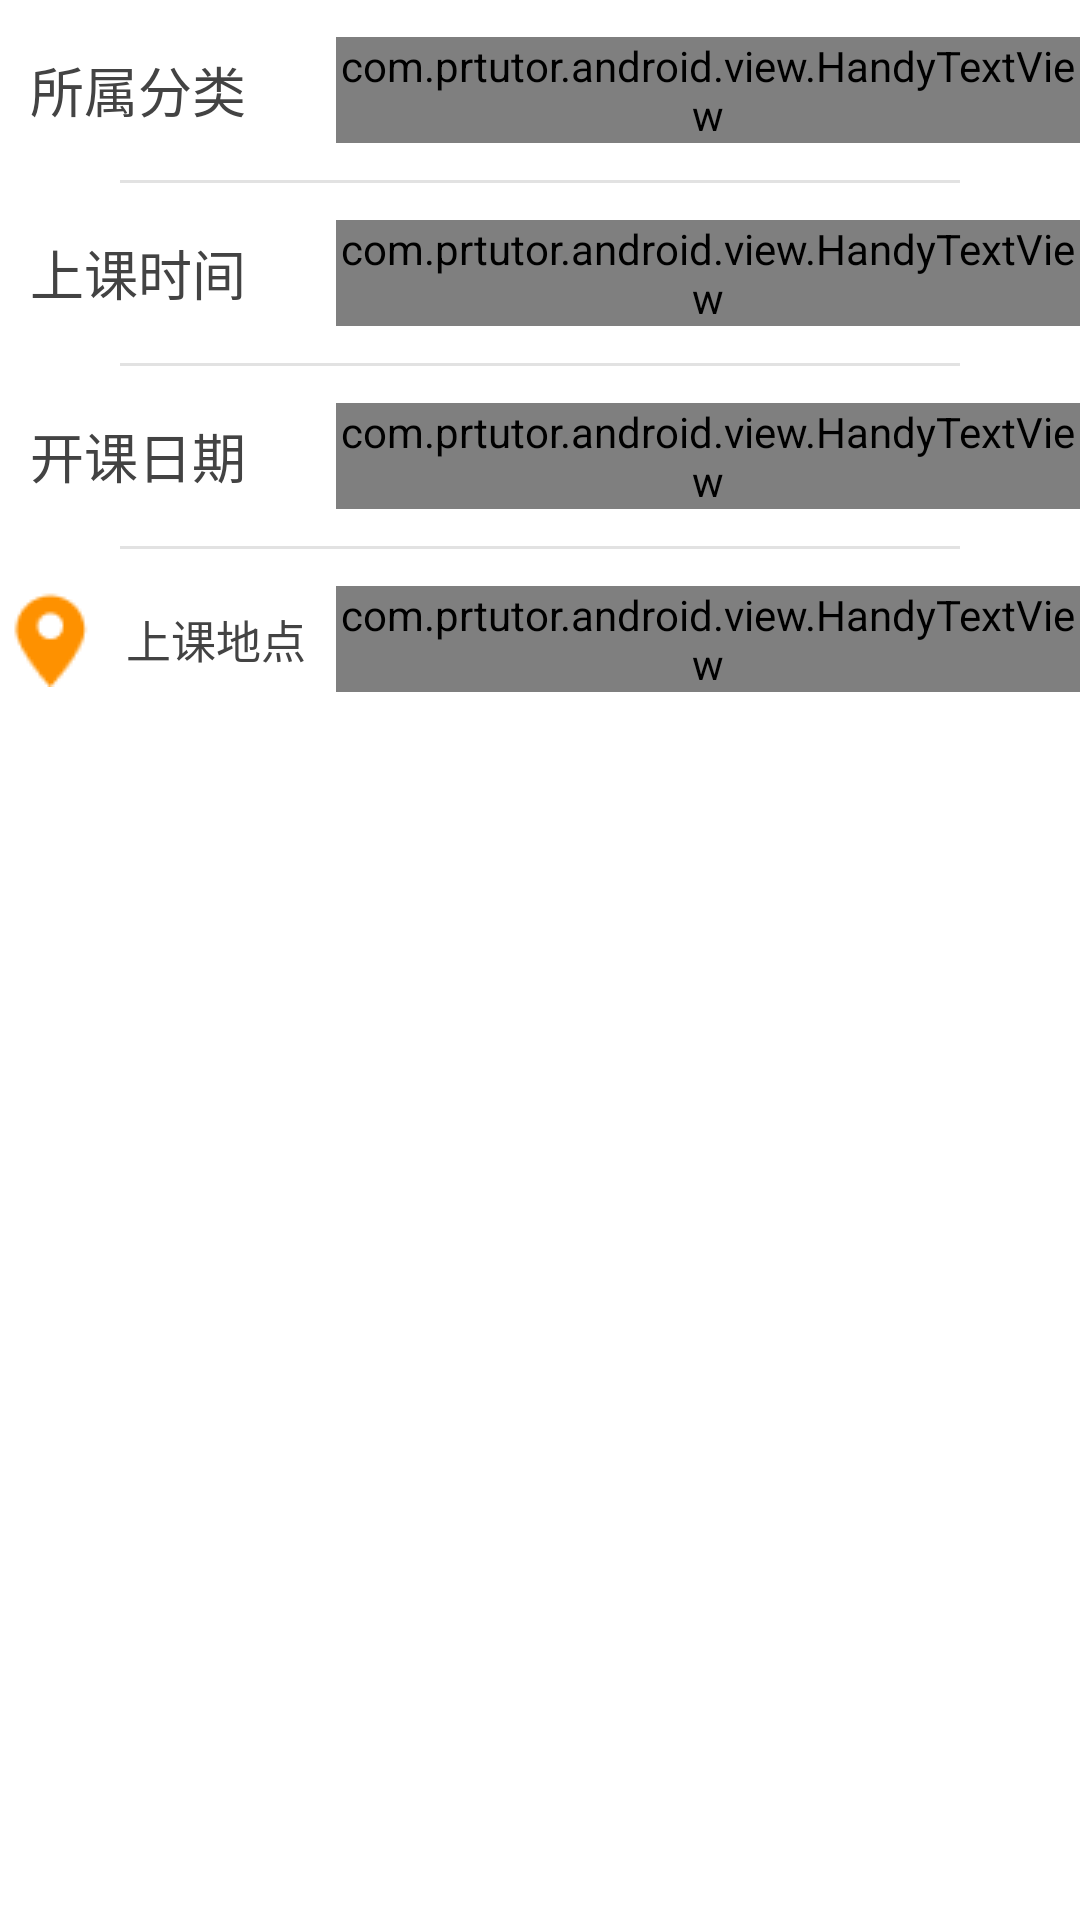

This screen was rendered from an Android layout file. Write that file and the resources it references.
<!-- AndroidManifest.xml: application theme android:Theme.Light.NoTitleBar -->
<!-- res/layout/course_arrange.xml -->
<LinearLayout xmlns:android="http://schemas.android.com/apk/res/android"
    xmlns:tools="http://schemas.android.com/tools"
    android:layout_width="fill_parent"
    android:layout_height="fill_parent"
    android:orientation="vertical" >

    <ScrollView
        android:layout_width="fill_parent"
        android:layout_height="wrap_content"
        android:orientation="vertical" >

        <LinearLayout
            android:layout_width="fill_parent"
            android:layout_height="wrap_content"
            android:orientation="vertical" >

            <LinearLayout
                android:layout_width="fill_parent"
                android:layout_height="60dip"
                android:background="@color/white"
                android:gravity="center_vertical"
                android:orientation="horizontal" >

                <TextView
                    android:layout_width="wrap_content"
                    android:layout_height="wrap_content"
                    android:layout_marginLeft="10dip"
                    android:text="所属分类"
                    android:textColor="@color/text_color"
                    android:textSize="18sp" />

                <com.prtutor.android.view.HandyTextView
                    android:id="@+id/cr_type"
                    android:layout_width="wrap_content"
                    android:layout_height="wrap_content"
                    android:layout_marginLeft="30dp"
                    android:layout_centerInParent="true"
                    android:textColor="@color/gray"
                    android:textSize="15sp" />
            </LinearLayout>

            <View
                android:layout_width="280dip"
                android:layout_height="1dp"
                android:layout_centerInParent="true"
                android:layout_gravity="center"
                android:background="#E2E2E2" />

            <LinearLayout
                android:layout_width="fill_parent"
                android:layout_height="60dip"
                android:background="@color/white"
                android:gravity="center_vertical"
                android:orientation="horizontal" >

                <TextView
                    android:layout_width="wrap_content"
                    android:layout_height="wrap_content"
                    android:layout_marginLeft="10dip"
                    android:text="上课时间"
                    android:textColor="@color/text_color"
                    android:textSize="18sp" />

                <com.prtutor.android.view.HandyTextView
                    android:id="@+id/cr_time"
                    android:layout_width="wrap_content"
                    android:layout_height="wrap_content"
                    android:layout_centerInParent="true"
                    android:layout_marginLeft="30dp"
                    android:textColor="@color/gray"
                    android:textSize="15sp" />
            </LinearLayout>

            <View
                android:layout_width="280dip"
                android:layout_height="1dp"
                android:layout_centerInParent="true"
                android:layout_gravity="center"
                android:background="#E2E2E2" />

            <LinearLayout
                android:layout_width="fill_parent"
                android:layout_height="60dip"
                android:background="@color/white"
                android:gravity="center_vertical"
                android:orientation="horizontal" >

                <TextView
                    android:layout_width="wrap_content"
                    android:layout_height="wrap_content"
                    android:layout_marginLeft="10dip"
                    android:text="开课日期"
                    android:textColor="@color/text_color"
                    android:textSize="18sp" />

                <com.prtutor.android.view.HandyTextView
                    android:id="@+id/cr_date"
                    android:layout_width="wrap_content"
                    android:layout_height="wrap_content"
                    android:layout_centerInParent="true"
                    android:layout_marginLeft="30dp"
                    android:textColor="@color/gray"
                    android:textSize="15sp" />
            </LinearLayout>

            <View
                android:layout_width="280dip"
                android:layout_height="1dp"
                android:layout_centerInParent="true"
                android:layout_gravity="center"
                android:background="#E2E2E2" />

            <LinearLayout
                android:id="@+id/cr_location"
                android:layout_width="fill_parent"
                android:layout_height="60dip"
                android:background="@color/white"
                android:clickable="true"
                android:gravity="center_vertical"
                android:orientation="horizontal" >

                <ImageButton
                    android:layout_width="wrap_content"
                    android:layout_height="wrap_content"
                    android:background="@drawable/icon_location" />

                <TextView
                    android:layout_width="wrap_content"
                    android:layout_height="wrap_content"
                    android:layout_marginLeft="10dip"
                    android:text="上课地点"
                    android:textColor="@color/text_color"
                    android:textSize="15sp" />

                <com.prtutor.android.view.HandyTextView
                    android:id="@+id/cr_hv_location"
                    android:layout_width="wrap_content"
                    android:layout_height="wrap_content"
                    android:layout_centerInParent="true"
                    android:layout_marginLeft="10dp"
                    android:textColor="@color/gray"
                    android:textSize="15sp" />
            </LinearLayout>
        </LinearLayout>
    </ScrollView>

</LinearLayout>
<!-- resources referenced by this layout -->
<resources>
  <color name="gray">#ff7f7f7f</color>
  <color name="text_color">#ff434343</color>
  <color name="white">#ffffffff</color>
  <!-- drawable icon_location: png bitmap (drawable-mdpi, 604 bytes) -->
</resources>
